Run: headless pygame with SDL's dummy video driver; simulated clock (each Clock.tick advances the game by its frame time, no real sleeping); random seed 0; keys injected as events and as key.get_pressed() state; no mouse input.
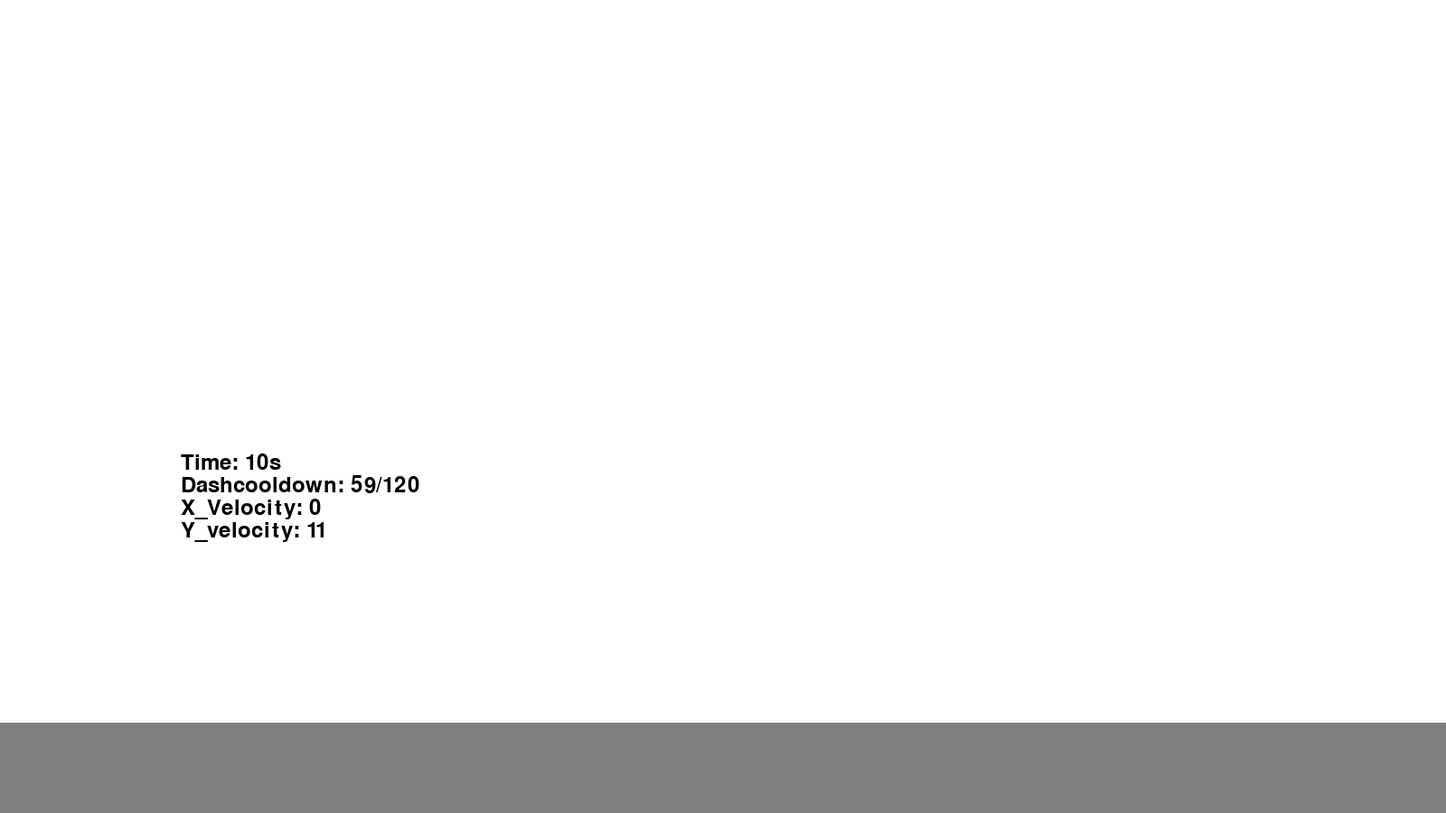
Frame 1 of 4 · flips 1–60 · no input
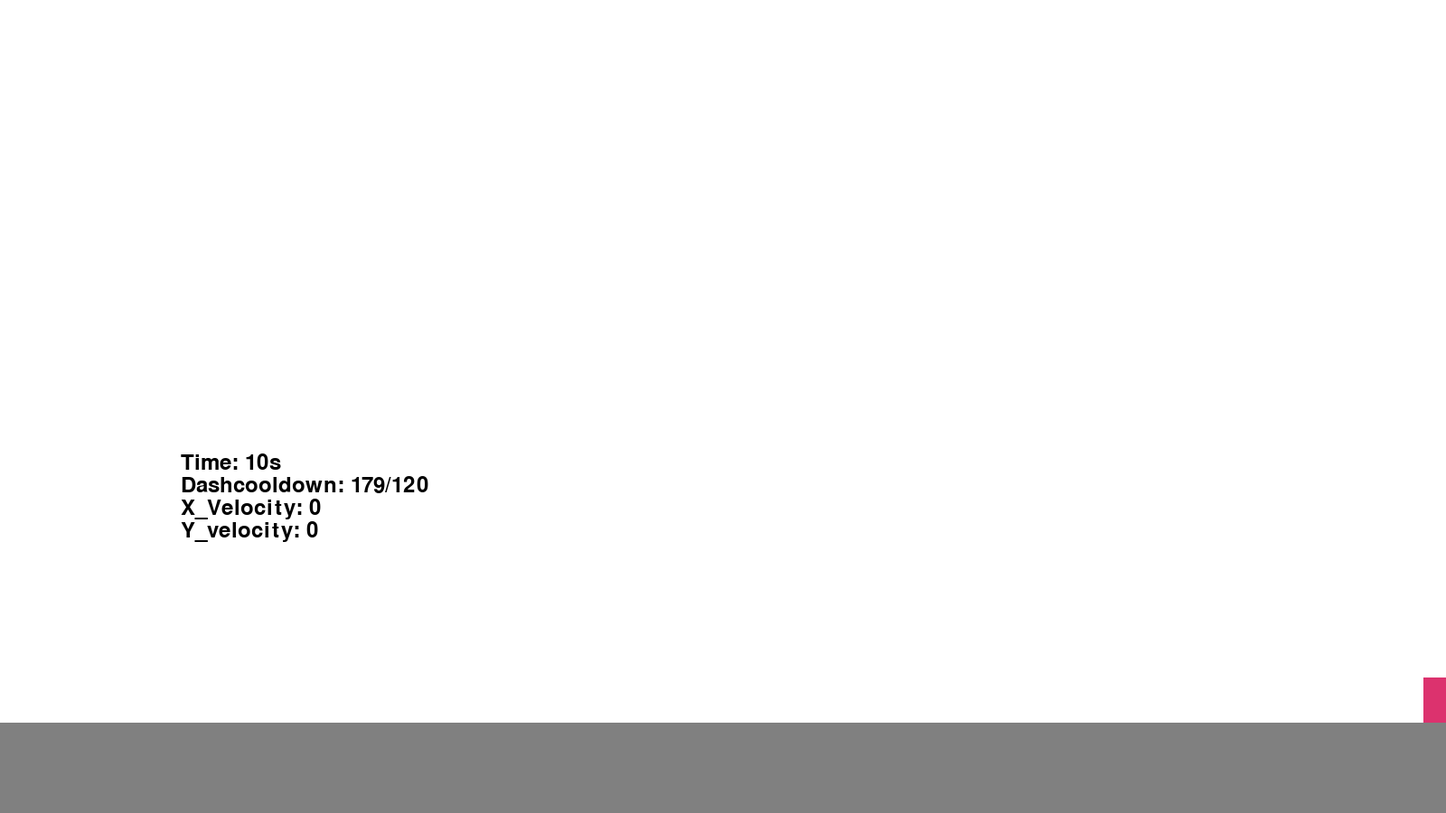
Frame 2 of 4 · flips 61–180 · tapped SPACE, RETURN · held RIGHT (→), D
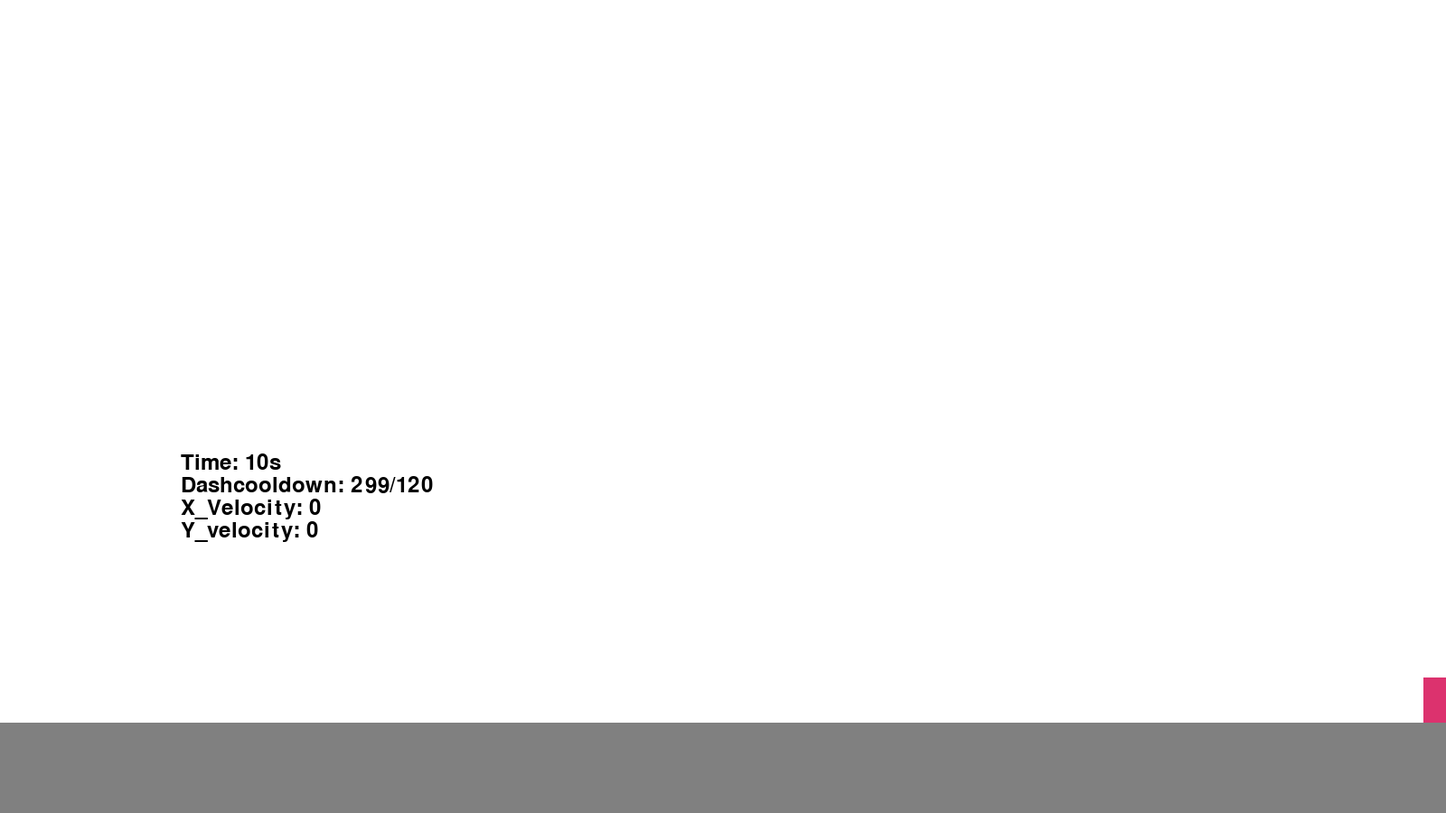
Frame 3 of 4 · flips 181–300 · held DOWN (↓), S
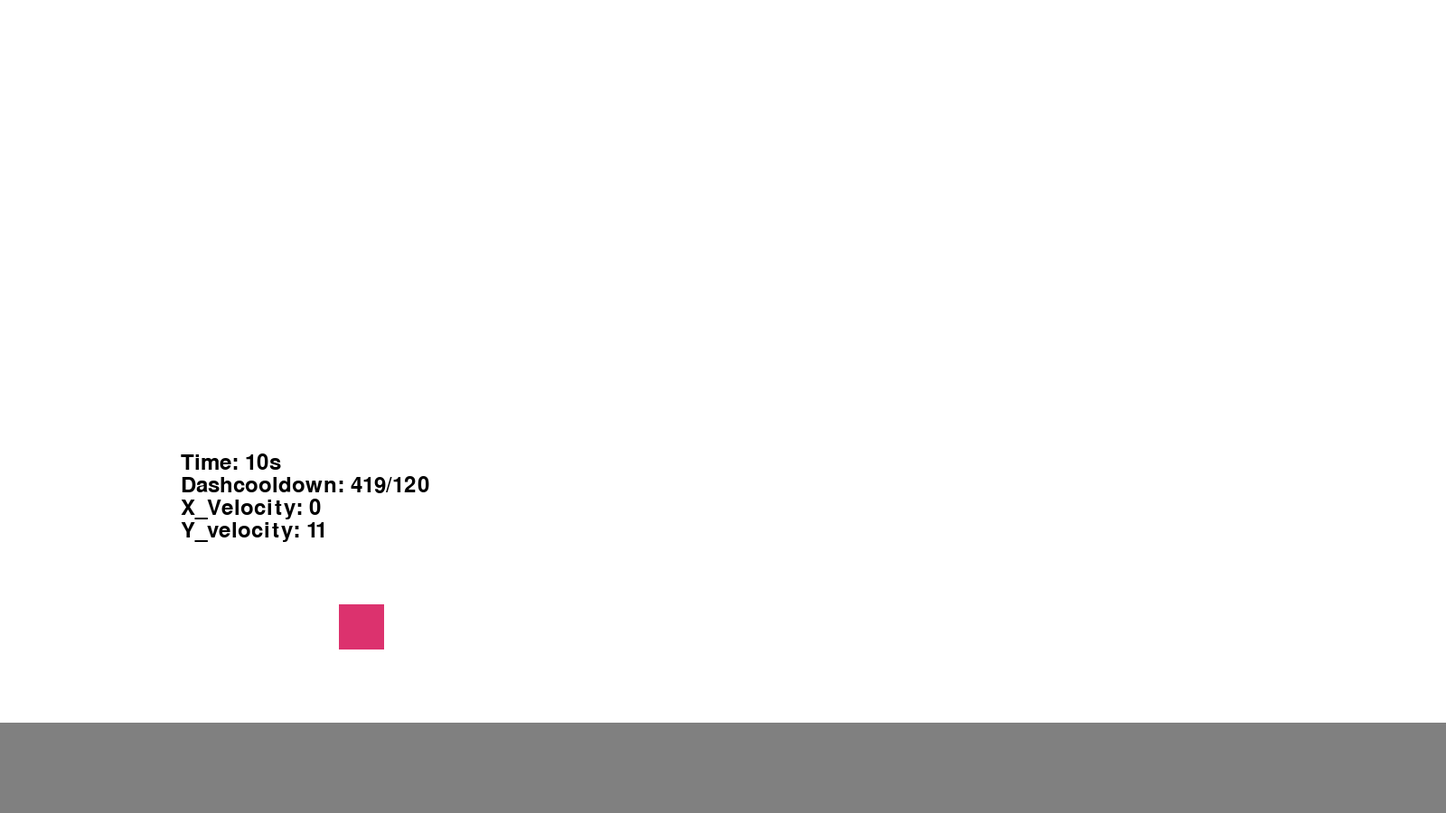
Frame 4 of 4 · flips 301–420 · held LEFT (←), A, UP (↑), W

The pygame program that drew these frames:

import time
import pygame
from pygame.locals import *

pygame.init()
pygame.font.init()
font = pygame.font.SysFont(pygame.font.get_default_font(), 36)

while not pygame.display.get_init():
    time.sleep(1)

# window size
screen = pygame.display.set_mode(size=(1600, 900)) 
pygame.display.set_caption("Challangeweek")

clock = pygame.time.Clock()

dashing = False


FRAMES_PER_SECOND = 60
gravity = 1
player_velocity_y = 0
is_on_ground = False
jumpheight = 10
player_velocity_x = 0
Can_Double_Jump = 0

# color
WHITE = (255, 255, 255)
GRAY = (128, 128, 128)
LIGHT_BLUE = (173, 216, 230)
ORANGE = (220, 50, 110)

player_width = 50
player_height = 50
player_x = 375 
player_y = -1000 
player_speed = 10
player_rect = pygame.Rect(player_x, player_y, player_width, player_height)

# COOLDOWNS
Dashcooldown = 0



runtime = True

# Main loop
while runtime:

    # check for runtime
    for event in pygame.event.get():
        if event.type == QUIT:
            runtime = False

    # timer += 1/FRAMES_PER_SECOND

    if player_velocity_y > 10:
        player_velocity_y = 10

    keypress = pygame.key.get_pressed()  # Get the state of all keyboard singular presses_pressed()
    if keypress[K_LEFT]:
        player_rect.x -= player_speed  # Move left
    if keypress[K_RIGHT]:
        player_rect.x += player_speed  # Move right
    if keypress[K_UP]:
        if is_on_ground:
            player_velocity_y -= jumpheight
            Can_Double_Jump = True
        elif Can_Double_Jump:
            player_velocity_y -= jumpheight
            Can_Double_Jump = False

    if keypress[K_e] and not dashing:
        if keypress[K_RIGHT]:
            dashing = True
            Dashcooldown = 0
            player_velocity_x = player_speed + 20
        if keypress[K_LEFT]:
            dashing = True
            Dashcooldown = 0
            player_velocity_x = (player_speed + 20) * -1


    #update player dash location
    if dashing:
        player_rect.x += player_velocity_x
        if player_velocity_x > 0:
            player_velocity_x -= 0.5
            if player_velocity_x == 15:
                player_velocity_x = 5
        
        elif player_velocity_x < 0:
            player_velocity_x += 0.5
            if player_velocity_x == -15:
                player_velocity_x = -5


    
    # background
    screen.fill(WHITE)

    # Floor
    floor_rect = pygame.Rect(0, 800, 1600, 100)  # x, y, width, height
    pygame.draw.rect(screen, GRAY, floor_rect)

    if player_rect.colliderect(floor_rect):
        player_rect.bottom = floor_rect.top
        is_on_ground = True
    else:
        is_on_ground = False 
    
    if not is_on_ground:
        player_velocity_y += gravity
        player_rect.y += player_velocity_y 
    else:
        player_velocity_y = 0 



    #player
    pygame.draw.rect(screen, ORANGE, player_rect)   

    text_timer = font.render(f"Time: {10}s", True, (0, 0, 0))
    text_dashcooldown = font.render(f"Dashcooldown: {Dashcooldown}/120", True, (0, 0, 0))
    X_veloc = font.render(f"X_Velocity: {player_velocity_x}", True, (0, 0, 0))
    Y_veloc = font.render(f"Y_velocity: {player_velocity_y}", True, (0, 0, 0))


    screen.blit(text_timer, (200, 500))
    screen.blit(text_dashcooldown, (200, 525))
    screen.blit(X_veloc, (200, 550))
    screen.blit(Y_veloc, (200, 575))
    

    
    # update
    pygame.display.flip()
    clock.tick(60)

    # ADD ALL COOLDOWNS
    Dashcooldown += 1
    if Dashcooldown > 120:
        dashing = False


pygame.quit()
